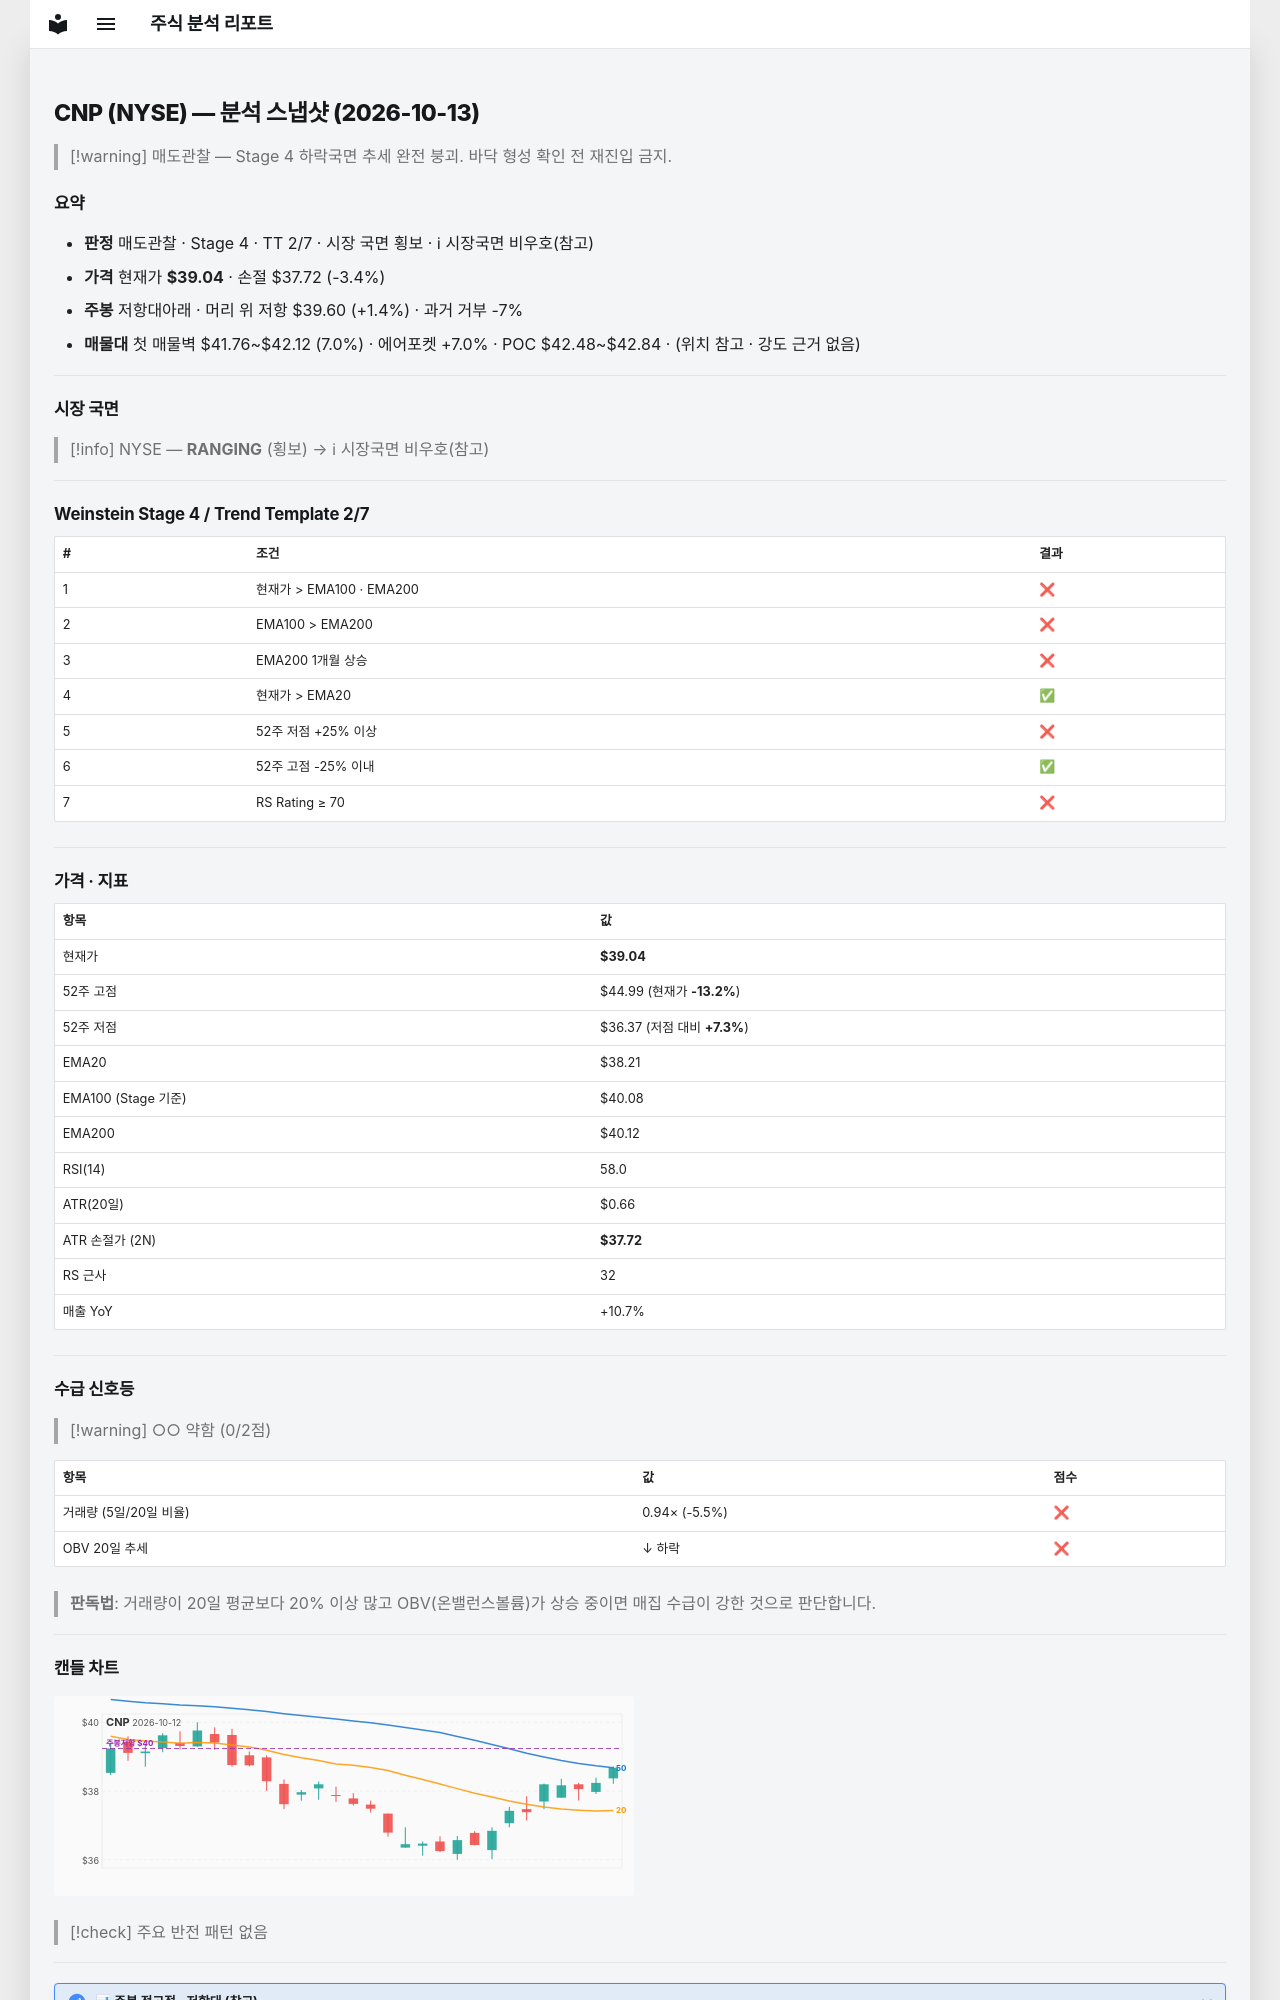

repository: soloandco/stock-reports · page: snapshots/CNP-2026-10-13/index.html · generator: mkdocs

---
type: analysis-snapshot
title: CNP 분석 스냅샷
ticker: CNP
market: NYSE
created: 2026-10-13
updated: 2026-10-13
bar-date: 2026-10-12
verdict: 매도관찰
real-rr: 0.42
sma50-gap-pct: 2.2
weekly-position: 저항대아래
weekly-overhead-price: 39.60
weekly-overhead-pct: 1.4
stage: 4
trend-template-score: 2
tt-max: 7
ma-set: ema-20-100-200
price: 39.040000915527344
stop-price: 37.71828415866706
market-regime: RANGING
supply-demand-score: 0/2
supply-demand-label: 약함
status: tracking
tags:
  - stock-agent
  - watchlist
  - CNP
  - analysis
related:
  - "[[analysis-template]]"
---

# CNP (NYSE) — 분석 스냅샷 (2026-10-13)

> [!warning] 매도관찰 — Stage 4 하락국면
> 추세 완전 붕괴. 바닥 형성 확인 전 재진입 금지.

## 요약

- **판정** 매도관찰 · Stage 4 · TT 2/7 · 시장 국면 횡보 · ℹ 시장국면 비우호(참고)
- **가격** 현재가 **$39.04** · 손절 $37.72 (-3.4%)
- **주봉** 저항대아래 · 머리 위 저항 $39.60 (+1.4%) · 과거 거부 -7%
- **매물대** 첫 매물벽 $41.76~$42.12 (7.0%) · 에어포켓 +7.0% · POC $42.48~$42.84 · (위치 참고 · 강도 근거 없음)

---

## 시장 국면

> [!info] NYSE — **RANGING** (횡보) → ℹ 시장국면 비우호(참고)

---

## Weinstein Stage 4 / Trend Template 2/7

| # | 조건 | 결과 |
|---|------|------|
| 1 | 현재가 > EMA100 · EMA200 | ❌ |
| 2 | EMA100 > EMA200 | ❌ |
| 3 | EMA200 1개월 상승 | ❌ |
| 4 | 현재가 > EMA20 | ✅ |
| 5 | 52주 저점 +25% 이상 | ❌ |
| 6 | 52주 고점 -25% 이내 | ✅ |
| 7 | RS Rating ≥ 70 | ❌ |

---

## 가격 · 지표

| 항목 | 값 |
|------|---|
| 현재가 | **$39.04** |
| 52주 고점 | $44.99 (현재가 **-13.2%**) |
| 52주 저점 | $36.37 (저점 대비 **+7.3%**) |
| EMA20 | $38.21 |
| EMA100 (Stage 기준) | $40.08 |
| EMA200 | $40.12 |
| RSI(14) | 58.0 |
| ATR(20일) | $0.66 |
| ATR 손절가 (2N) | **$37.72** |
| RS 근사 | 32 |
| 매출 YoY | +10.7% |

---
## 수급 신호등

> [!warning] ○○ 약함 (0/2점)

| 항목 | 값 | 점수 |
|------|------|------|
| 거래량 (5일/20일 비율) | 0.94× (-5.5%) | ❌ |
| OBV 20일 추세 | ↓ 하락 | ❌ |

> **판독법**: 거래량이 20일 평균보다 20% 이상 많고 OBV(온밸런스볼륨)가 상승 중이면 매집 수급이 강한 것으로 판단합니다.

---
